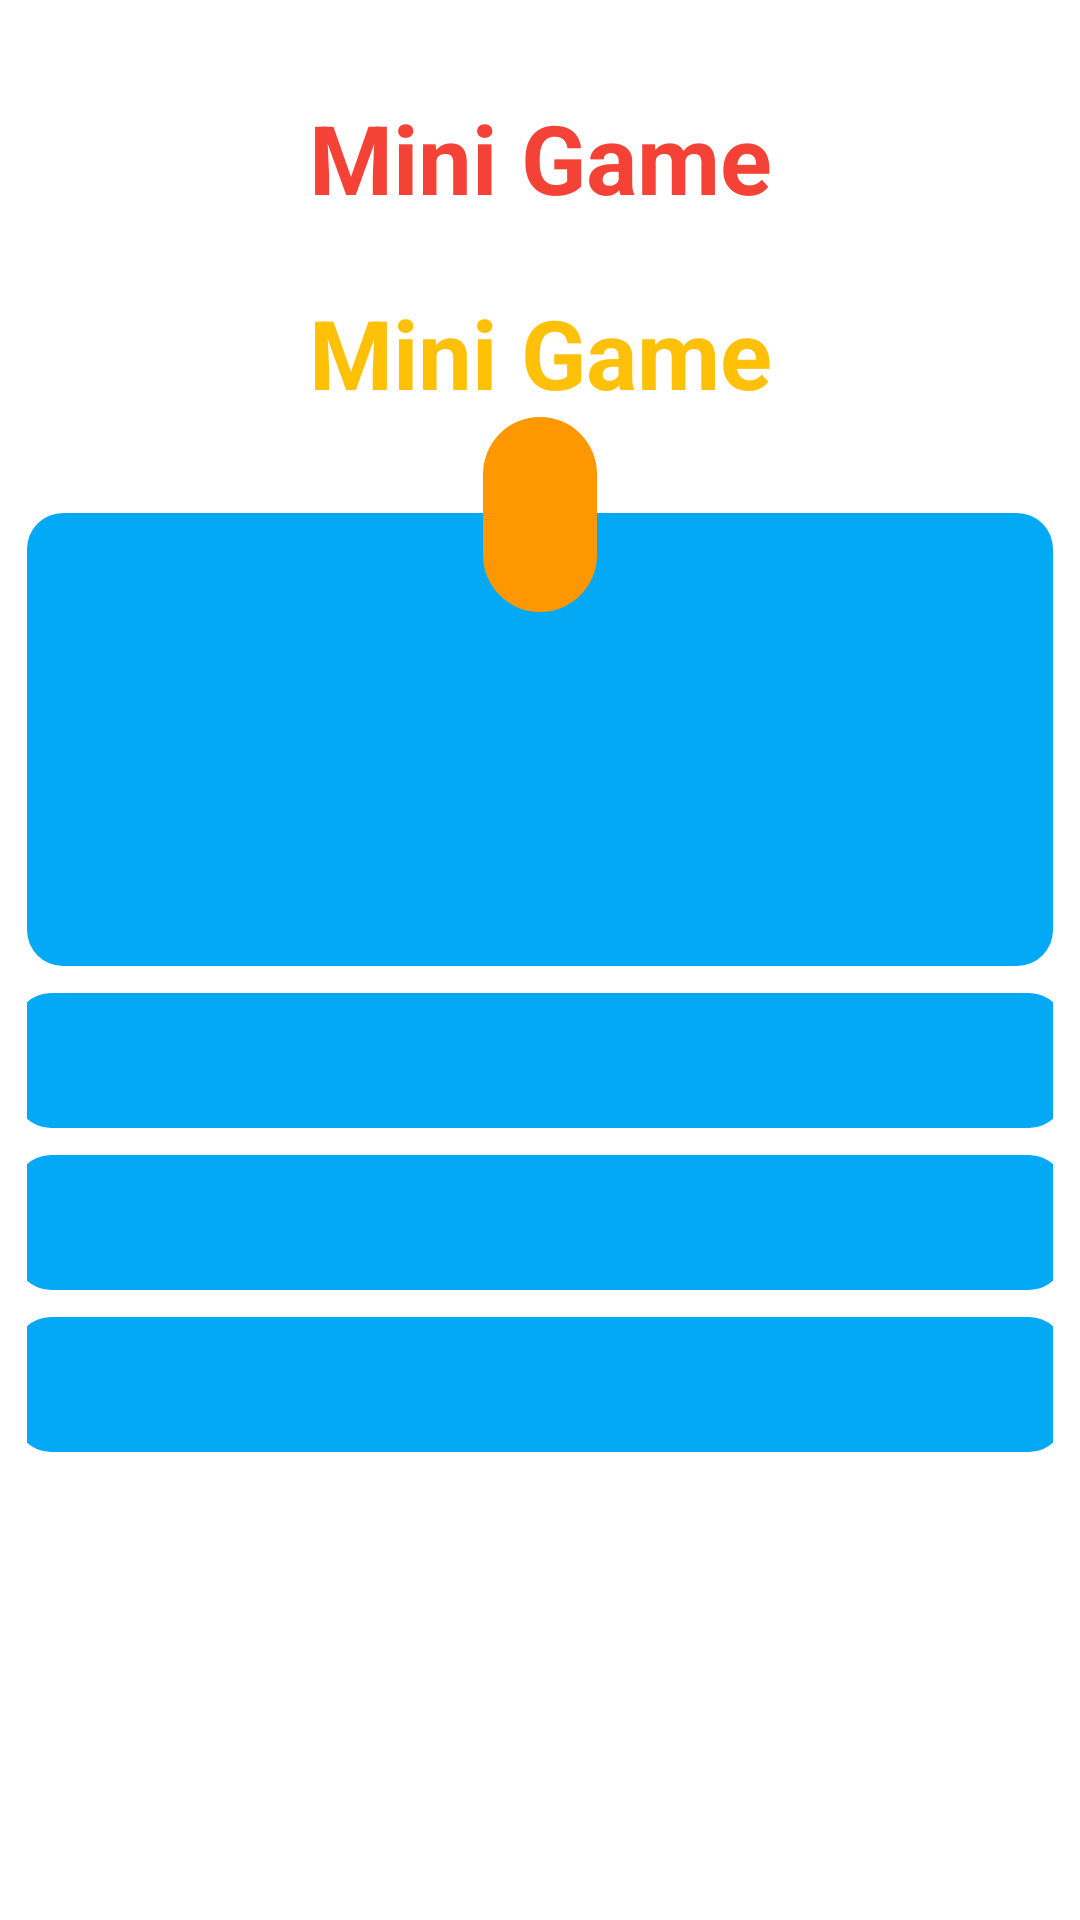

Write the Android layout XML for this screen, with the resource values it uses.
<!-- AndroidManifest.xml: application theme Theme.ProTeam5 -->
<!-- res/layout/activity_acti_mini_game.xml -->
<?xml version="1.0" encoding="utf-8"?>
<LinearLayout xmlns:android="http://schemas.android.com/apk/res/android"
    xmlns:app="http://schemas.android.com/apk/res-auto"
    xmlns:tools="http://schemas.android.com/tools"
    android:layout_width="match_parent"
    android:layout_height="match_parent"
    android:orientation="vertical"
    android:padding="9dp"
    tools:context=".Tab_Apps.MiniGame.Acti_MiniGame">

    <TextView
        android:layout_width="match_parent"
        android:layout_height="wrap_content"
        android:text="Mini Game"
        android:textSize="32dp"
        android:layout_marginTop="22dp"
        android:textStyle="bold"
        android:gravity="center"
        android:textColor="@color/abc"/>

    <TextView
        android:id="@+id/tv_dialog_coinALTP"
        android:layout_width="match_parent"
        android:layout_height="wrap_content"
        android:text="Mini Game"
        android:textSize="32dp"
        android:layout_marginTop="22dp"
        android:textStyle="bold"
        android:gravity="center"
        android:textColor="#FFC107"/>

    <RelativeLayout
        android:layout_width="match_parent"
        android:layout_height="wrap_content">
        <TextView
            android:id="@+id/tv_cauHoi"
            android:layout_width="match_parent"
            android:layout_height="wrap_content"
            android:layout_marginTop="32dp"
            android:paddingTop="62dp"
            android:paddingBottom="62dp"
            android:paddingStart="12dp"
            android:paddingEnd="12dp"
            android:layout_gravity="center"
            android:textSize="20sp"
            android:background="@drawable/boder_cauhoi"
            android:textStyle="bold"
            android:gravity="center"
            android:textColor="@color/white"/>

        <TextView
            android:id="@+id/tv_soThuTu"
            android:layout_width="wrap_content"
            android:layout_height="wrap_content"
            android:layout_centerHorizontal="true"
            android:layout_gravity="center"
            android:background="@drawable/boder_sothutu"
            android:gravity="center"
            android:padding="19dp"
            android:textColor="@color/white"
            android:textSize="20dp"
            android:textStyle="bold" />
    </RelativeLayout>



    <TextView
        android:id="@+id/tv_dapAn_A"
        android:layout_width="350dp"
        android:layout_height="wrap_content"
        android:layout_gravity="center"
        android:textSize="20dp"
        android:layout_marginTop="9dp"
        android:background="@drawable/boder_cauhoi"
        android:padding="9dp"
        android:textStyle="bold"
        android:gravity="center"
        android:textColor="#FFEB3B"/>
    <TextView
        android:id="@+id/tv_dapAn_B"
        android:layout_width="350dp"
        android:layout_height="wrap_content"
        android:layout_gravity="center"
        android:textSize="20dp"
        android:layout_marginTop="9dp"
        android:background="@drawable/boder_cauhoi"
        android:padding="9dp"
        android:textStyle="bold"
        android:gravity="center"
        android:textColor="#FFEB3B"/>
    <TextView
        android:id="@+id/tv_dapAn_C"
        android:layout_width="350dp"
        android:layout_height="wrap_content"
        android:layout_gravity="center"
        android:textSize="20dp"
        android:layout_marginTop="9dp"
        android:background="@drawable/boder_cauhoi"
        android:padding="9dp"
        android:textStyle="bold"
        android:gravity="center"
        android:textColor="#FFEB3B"/>





</LinearLayout>
<!-- resources referenced by this layout -->
<resources>
  <color name="abc" tools:override="true">#F44336</color>
  <color name="white">#FFFFFFFF</color>
  <!-- drawable boder_cauhoi (drawable) -->
  <?xml version="1.0" encoding="utf-8"?>
  <shape xmlns:android="http://schemas.android.com/apk/res/android">
      <solid android:color="#03A9F4"/>
      <corners android:radius="12dp"/>
  </shape>
  <!-- drawable boder_sothutu (drawable) -->
  <?xml version="1.0" encoding="utf-8"?>
  <shape xmlns:android="http://schemas.android.com/apk/res/android">
      <solid android:color="#FF9800"/>
      <corners android:radius="22dp"/>
  </shape>
  <style name="Theme.ProTeam5" parent="Theme.MaterialComponents.DayNight.DarkActionBar">
          
          <item name="colorPrimary">@color/purple_500</item>
          <item name="colorPrimaryVariant">@color/purple_700</item>
          <item name="colorOnPrimary">@color/white</item>
          
          <item name="colorSecondary">@color/teal_200</item>
          <item name="colorSecondaryVariant">@color/teal_700</item>
          <item name="colorOnSecondary">@color/black</item>
          
          <item name="android:statusBarColor" tools:targetApi="l">?attr/colorPrimaryVariant</item>
          <item name="popupMenuBackground">@drawable/boder_light</item>
  
          
      </style>
  <color name="purple_500">#E8192940</color>
  <color name="purple_700">#E8192940</color>
  <color name="teal_200">#03A9F4</color>
  <color name="teal_700">#00BCD4</color>
  <color name="black">#FF000000</color>
  <!-- drawable boder_light (drawable) -->
  <?xml version="1.0" encoding="utf-8"?>
  <shape xmlns:android="http://schemas.android.com/apk/res/android" android:shape="rectangle">
  
      <gradient android:startColor="#4491ff" android:endColor="#72dffd" android:type="linear"/>
      <corners android:radius="0dp"></corners>
          <stroke android:color="#aedbf0"
              android:width="0dp"/>
  </shape>
</resources>
